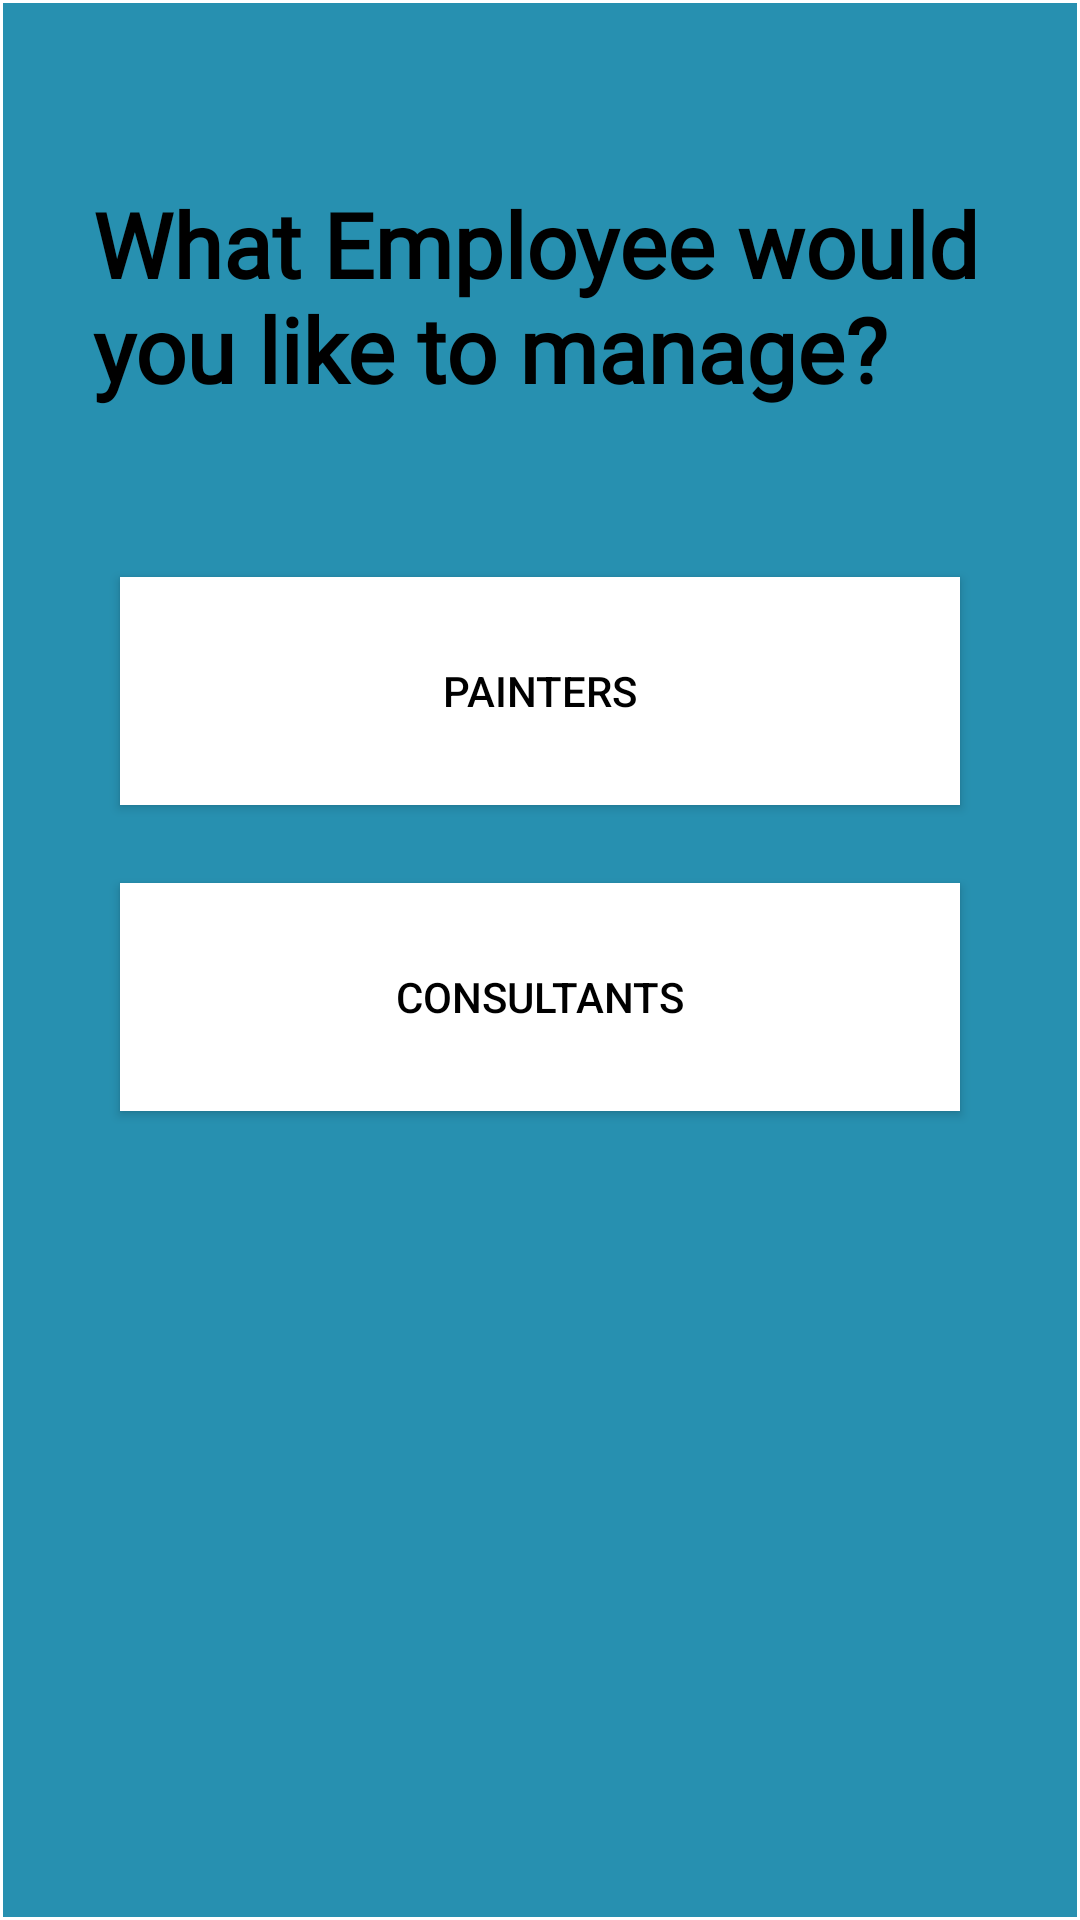

Here is an Android app screen rendered from its layout file. Give the layout XML and the strings, colors and styles it references.
<!-- AndroidManifest.xml: application theme Theme.ShuttleSmartApp -->
<!-- res/layout/activity_employee_manager.xml -->
<?xml version="1.0" encoding="utf-8"?>
<androidx.constraintlayout.widget.ConstraintLayout xmlns:android="http://schemas.android.com/apk/res/android"
    xmlns:app="http://schemas.android.com/apk/res-auto"
    xmlns:tools="http://schemas.android.com/tools"
    android:layout_width="match_parent"
    android:layout_height="match_parent"
    android:orientation="vertical">
    tools:context=".MainActivity">

    <LinearLayout
        android:layout_width="fill_parent"
        android:layout_height="fill_parent"
        android:layout_marginStart="1dp"
        android:layout_marginTop="1dp"
        android:layout_marginEnd="1dp"
        android:layout_marginBottom="1dp"
        android:orientation="vertical"
        android:background="#2790b0"
        app:layout_constraintBottom_toBottomOf="parent"
        app:layout_constraintEnd_toEndOf="parent"
        app:layout_constraintStart_toStartOf="parent"
        app:layout_constraintTop_toTopOf="parent">

        <androidx.constraintlayout.widget.ConstraintLayout
            android:layout_width="match_parent"
            android:layout_height="40dp"
            android:layout_marginTop="10dp">









        </androidx.constraintlayout.widget.ConstraintLayout>











        <TextView
            android:id="@+id/textView2"
            android:layout_width="match_parent"
            android:layout_height="wrap_content"
            android:layout_marginLeft="30dp"
            android:layout_marginTop="10dp"
            android:fontFamily="@font/lato_bold"
            android:text="What Employee would you like to manage?"
            android:textColor="@color/black"
            android:textSize="30sp"
            android:textStyle="bold" />

        <Button
            android:id="@+id/btnManagePainters"
            android:layout_width="280dp"
            android:layout_height="76dp"
            android:layout_gravity="center"
            android:layout_marginTop="56dp"
            android:background="#000000"
            android:text="Painters"
            android:textColor="@color/black"
            app:backgroundTint="#FFFFFF"
            app:elevation="50dp"
            app:icon="@drawable/icons8_about_24"
            app:iconTint="#000000" />

        <Button
            android:id="@+id/btnManageConsultants"
            android:layout_width="280dp"
            android:layout_height="76dp"
            android:layout_gravity="center"
            android:layout_marginTop="26dp"
            android:background="#000000"
            android:text="Consultants"
            android:textColor="@color/black"
            app:backgroundTint="#FFFFFF"
            app:elevation="60dp"
            app:icon="@drawable/icons8_about_24"
            app:iconSize="30dp"
            app:iconTint="#000000" />


    </LinearLayout>

</androidx.constraintlayout.widget.ConstraintLayout>
<!-- resources referenced by this layout -->
<resources>
  <style name="Theme.ShuttleSmartApp" parent="Theme.MaterialComponents.DayNight.DarkActionBar">
          
          <item name="colorPrimary">@color/purple_500</item>
          <item name="colorPrimaryVariant">@color/purple_700</item>
          <item name="colorOnPrimary">@color/white</item>
          
          <item name="colorSecondary">@color/teal_200</item>
          <item name="colorSecondaryVariant">@color/teal_700</item>
          <item name="colorOnSecondary">@color/black</item>
          
          <item name="android:statusBarColor" tools:targetApi="l">?attr/colorPrimaryVariant</item>
          
      </style>
  <!-- not gathered from this repository: default colours our renderer supplied (Android Studio template values) -->
  <color name="purple_500">#FF6200EE</color>
  <color name="purple_700">#FF3700B3</color>
  <color name="teal_200">#FF03DAC5</color>
  <color name="teal_700">#FF018786</color>
  <color name="black">#FF000000</color>
  <color name="white">#FFFFFFFF</color>
</resources>
